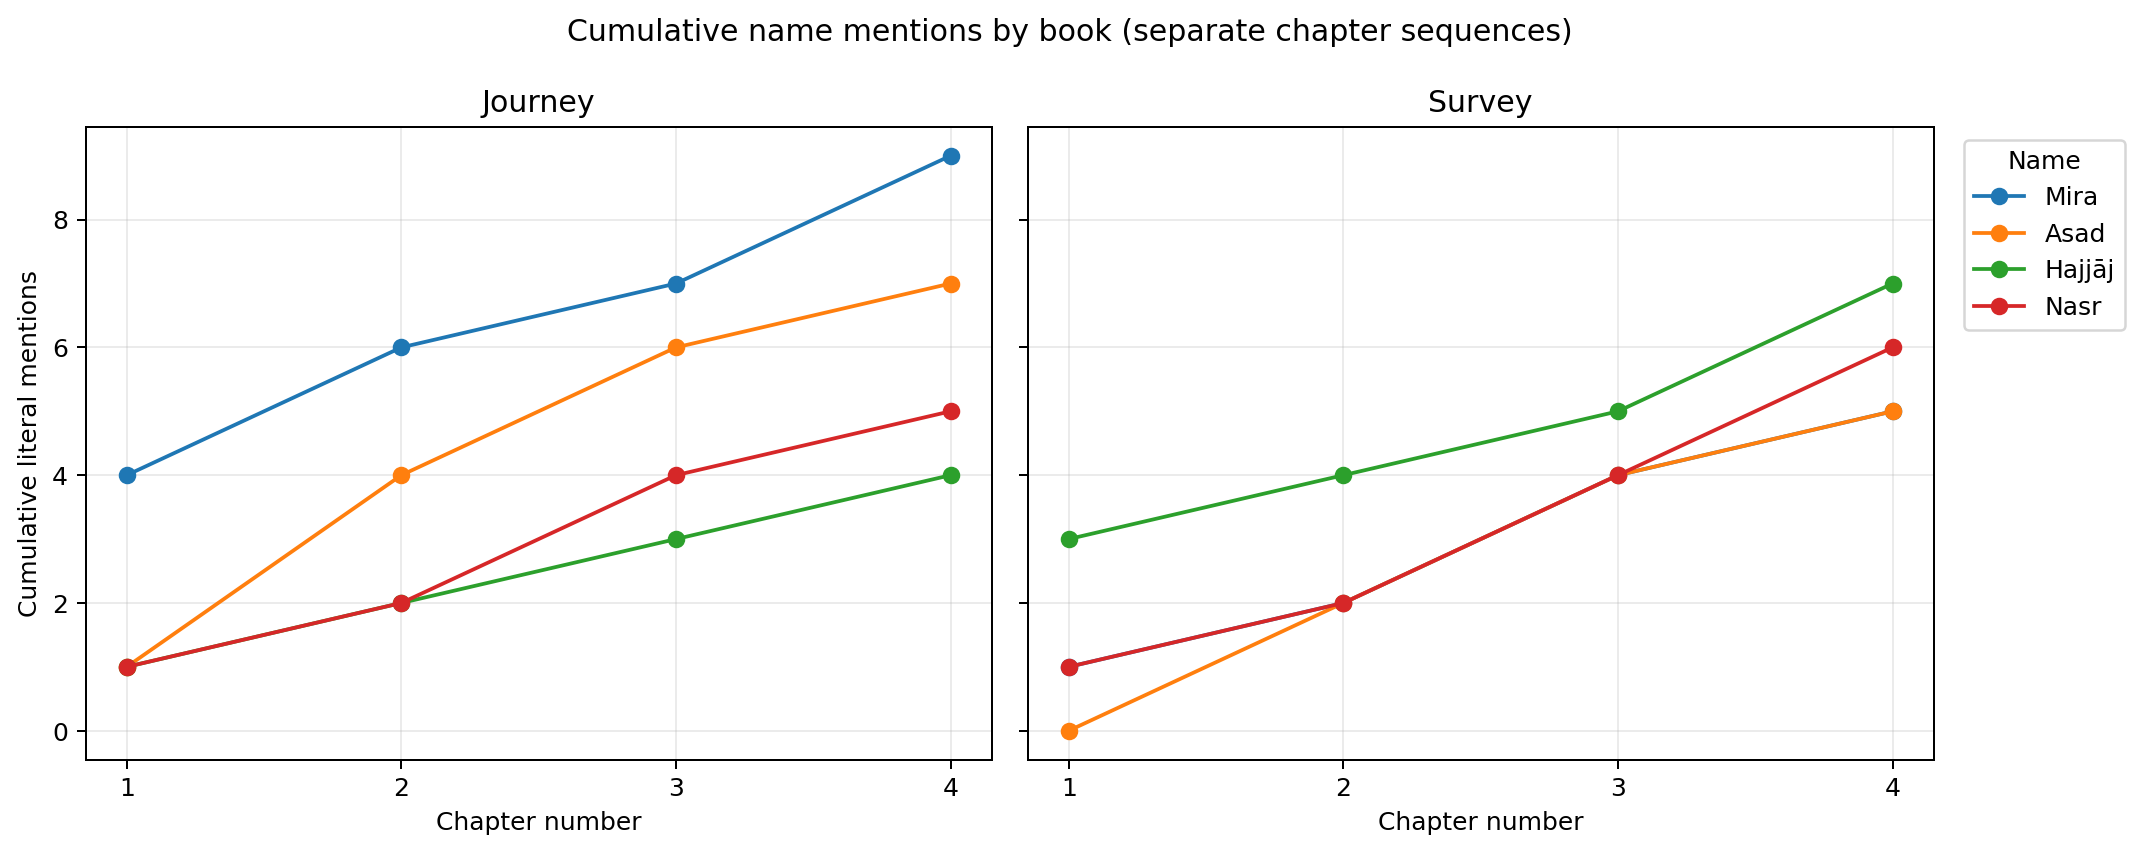

The file beside this chart, header and first rows:
book_id, chapter, name, cumulative_mentions
journey, 1, Mira, 4
journey, 1, Asad, 1
journey, 1, Hajjāj, 1
journey, 1, Nasr, 1
journey, 2, Mira, 6
journey, 2, Asad, 4
journey, 2, Hajjāj, 2
journey, 2, Nasr, 2
journey, 3, Mira, 7
journey, 3, Asad, 6
journey, 3, Hajjāj, 3
journey, 3, Nasr, 4
journey, 4, Mira, 9
journey, 4, Asad, 7
journey, 4, Hajjāj, 4
journey, 4, Nasr, 5
survey, 1, Mira, 1
survey, 1, Asad, 0
survey, 1, Hajjāj, 3
survey, 1, Nasr, 1
survey, 2, Mira, 2
survey, 2, Asad, 2
survey, 2, Hajjāj, 4
survey, 2, Nasr, 2
survey, 3, Mira, 4
survey, 3, Asad, 4
survey, 3, Hajjāj, 5
survey, 3, Nasr, 4
survey, 4, Mira, 5
survey, 4, Asad, 5
survey, 4, Hajjāj, 7
survey, 4, Nasr, 6
